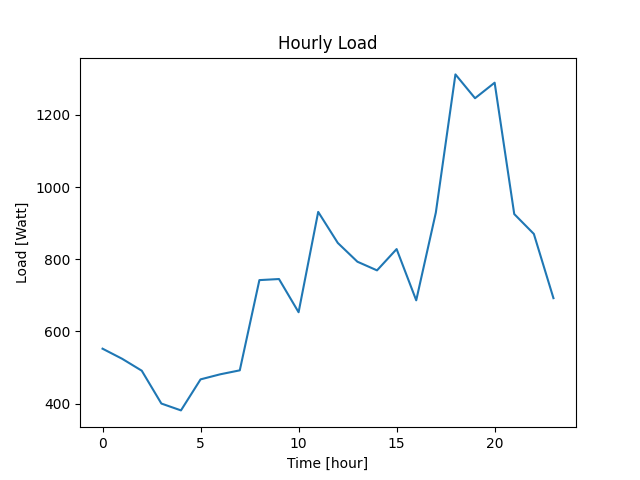

Values plotted in this chart, from the file beside it:
Datetime, Load
2022-04-07 10:40:39, 552
2022-04-07 11:40:39, 524
2022-04-07 12:40:39, 491
2022-04-07 13:40:39, 400
2022-04-07 14:40:39, 381
2022-04-07 15:40:39, 467
2022-04-07 16:40:39, 481
2022-04-07 17:40:39, 492
2022-04-07 18:40:39, 742
2022-04-07 19:40:39, 745
2022-04-07 20:40:39, 653
2022-04-07 21:40:39, 931
2022-04-07 22:40:39, 845
2022-04-07 23:40:39, 793
2022-04-08 00:40:39, 769
2022-04-08 01:40:39, 828
2022-04-08 02:40:39, 686
2022-04-08 03:40:39, 929
2022-04-08 04:40:39, 1312
2022-04-08 05:40:39, 1246
2022-04-08 06:40:39, 1289
2022-04-08 07:40:39, 925
2022-04-08 08:40:39, 870
2022-04-08 09:40:39, 692
